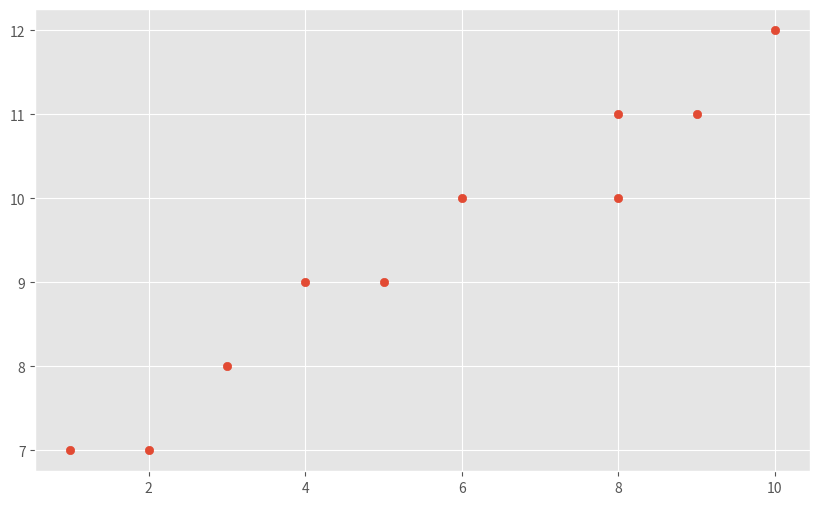

This chart was generated by the following Python code:
# import necessary libraries

import numpy as np
import matplotlib.pyplot as plt
from matplotlib import style
style.use('ggplot')
%matplotlib inline

# Initialize arrays X and Y with given values
# X = Independent Variable
X = np.array([1,2,3,4,5,6,8,8,9,10], dtype=np.float64)
# Y = Dependent Variable
Y = np.array([7,7,8,9,9,10,10,11,11,12], dtype=np.float64)

# Scatter plot

plt.figure(figsize=(10, 6))

plt.scatter(X, Y)

# Your observations about the relationship between X and Y 



#

# Write the function to calculate slope as: 
# (mean(x) * mean(y) – mean(x*y)) / ( mean (x)^2 – mean( x^2))
def calc_slope(xs,ys):
    
    pass

calc_slope(X,Y)

# 0.5393518518518512

# use the slope function with intercept formula to return calculate slope and intercept from data points

def best_fit(xs,ys):
    
    pass

# Uncomment below to test your function

#m, c = best_fit(X,Y)
#m, c

# (0.5393518518518512, 6.379629629629633)

def reg_line (m, c, xs):
    
    pass

# Uncomment below
#regression_line = reg_line(m,c,X)

# Plot data and regression line

# Your answer here




x_new = 7
y_predicted = None
y_predicted

# 10.155092592592592

# Plot as above and show the predicted value
